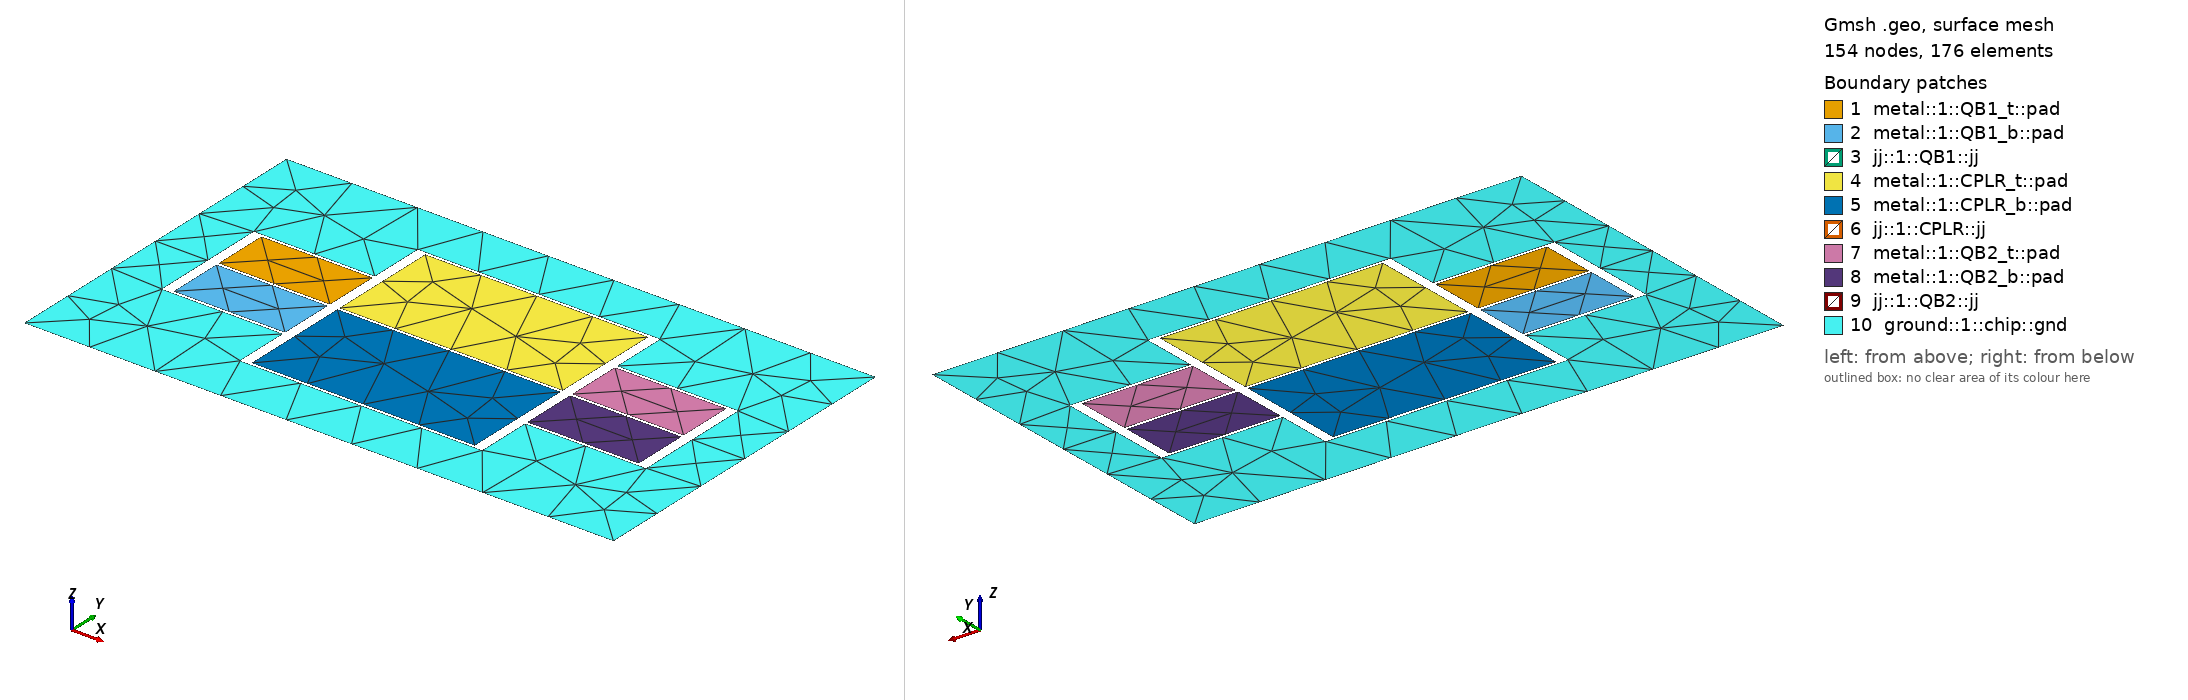

Gmsh geometry script, surface-meshed: 154 nodes, 176 surface elements. Boundary patches (legend numbers): 1 metal::1::QB1_t::pad, 2 metal::1::QB1_b::pad, 3 jj::1::QB1::jj, 4 metal::1::CPLR_t::pad, 5 metal::1::CPLR_b::pad, 6 jj::1::CPLR::jj, 7 metal::1::QB2_t::pad, 8 metal::1::QB2_b::pad, 9 jj::1::QB2::jj, 10 ground::1::chip::gnd. Left view from above one corner, right view from below the opposite corner. Legend entries are the model's physical surfaces. The drawing asked Gmsh for element sizes between 1% and 20% of the model's largest extent; the script's own settings can give other sizes.

=== sung_2021_device.geo (drawn) ===
// =====================================================================
// sung_2021_device.geo — v4 外部物理验证 fixture (N15)。
// Sung et al., Phys. Rev. X 11, 021058 (2021) / arXiv:2011.01261 三体
// tunable-coupler 器件的简化重现。论文参考值与本版图实测边界(哪些量可
// 复现、哪些结构性丢失)只写在 sung_2021_device.meta.yaml 头注 — 单一出处。
//
// 拓扑: QB1 — CPLR — QB2 一字排开, 每个都是浮动(差分)transmon =
// 两块 pad 由 JJ 桥接, 都不接地。
//
// ⚠ v4 命名约定: component 段 = 电学岛(net), 不是器件 —— 浮动 transmon 的
// 上下 pad 必须是不同 component(QB1_t / QB1_b), 否则会被并成同一 Terminal
// 把双岛短路(v3 踩过: C_Σ 错 1.70×)。器件归组在 meta 的 circuit_model
// (islands: [QB1_t, QB1_b])。jj:: 的 component 保持器件名(不进网格)。
//
// 几何要点(继承自 v3 调参实录):
//   * C_Σ ≈ 99/228/102 fF 要大 pad + 上下窄缝(m_y);
//   * C_1c = C_2c = 5.36 fF 要相邻 pocket 在 x 上 OVERLAP(dx < q_mx+c_mx),
//     qubit↔coupler 通道里不留 ground——否则差分耦合 ¼|c_tt+c_bb−c_tb−c_bt|
//     坍缩(v3 实测 20× 误差);
//   * dx 是耦合旋钮; m_x 是 C_Σ 微调旋钮。
//   * v3 在挖空管线实测: pocket overlap ≤10 µm 或不 overlap 时 OCC fragment
//     必炸(近简并布尔)。v4 imprint 路线未复测, 重调参数时保持舒适余量。
// =====================================================================

SetFactory("OpenCASCADE");
Include "qlib.geo";

// ---- Device geometry parameters (µm) --------------------------------
q_pad_w  = 360;   // qubit pad width
q_pad_h  = 180;   // pad height (per pad)
q_pad_sep= 8;     // slot between the two pads (junction bridges it)
q_mx     = 30;    // pad→ground gap, left/right
q_my     = 8;     // pad→ground gap, top/bottom

c_pad_w  = 720;   // coupler ~2x linear size for C_c ≈ 2.3 C_1
c_pad_h  = 360;
c_pad_sep= 8;
c_mx     = 30;
c_my     = 8;

dx       = 30;    // qubit pad ↔ coupler pad gap (sets C_1c / C_2c)
jj_w     = 2;     // JJ width (lumped element: GDS layer 20, not meshed)

q_cx     = dx + (q_pad_w + c_pad_w)/2;
q_cy     = 0;

g_w = 1900; g_h = 1100;   // ground sheet (single connected sheet)
g_x0 = -g_w/2; g_y0 = -g_h/2;

// ---- 1) QB1 (left floating transmon) --------------------------------
cx = -q_cx; cy = q_cy + (q_pad_h + q_pad_sep)/2; w = q_pad_w; h = q_pad_h;
Call PAD;
Physical Surface("metal::1::QB1_t::pad") = { sret };

cx = -q_cx; cy = q_cy - (q_pad_h + q_pad_sep)/2; w = q_pad_w; h = q_pad_h;
Call PAD;
Physical Surface("metal::1::QB1_b::pad") = { sret };

x1 = -q_cx; y1 = q_cy - q_pad_sep/2; x2 = -q_cx; y2 = q_cy + q_pad_sep/2;
width = jj_w;
Call JUNCTION;
Physical Surface("jj::1::QB1::jj") = { sret };

// ---- 2) CPLR (centre tunable coupler) -------------------------------
cx = 0; cy = q_cy + (c_pad_h + c_pad_sep)/2; w = c_pad_w; h = c_pad_h;
Call PAD;
Physical Surface("metal::1::CPLR_t::pad") = { sret };

cx = 0; cy = q_cy - (c_pad_h + c_pad_sep)/2; w = c_pad_w; h = c_pad_h;
Call PAD;
Physical Surface("metal::1::CPLR_b::pad") = { sret };

x1 = 0; y1 = q_cy - c_pad_sep/2; x2 = 0; y2 = q_cy + c_pad_sep/2; width = jj_w;
Call JUNCTION;
Physical Surface("jj::1::CPLR::jj") = { sret };

// ---- 3) QB2 (right floating transmon) -------------------------------
cx = q_cx; cy = q_cy + (q_pad_h + q_pad_sep)/2; w = q_pad_w; h = q_pad_h;
Call PAD;
Physical Surface("metal::1::QB2_t::pad") = { sret };

cx = q_cx; cy = q_cy - (q_pad_h + q_pad_sep)/2; w = q_pad_w; h = q_pad_h;
Call PAD;
Physical Surface("metal::1::QB2_b::pad") = { sret };

x1 = q_cx; y1 = q_cy - q_pad_sep/2; x2 = q_cx; y2 = q_cy + q_pad_sep/2;
width = jj_w;
Call JUNCTION;
Physical Surface("jj::1::QB2::jj") = { sret };

// ---- 4) Ground sheet with one merged vacuum pocket -------------------
gs = news;
Rectangle(gs) = { g_x0, g_y0, 0, g_w, g_h };
sground = gs;

// One pocket per island-pair = pad bbox inflated by (m_x, m_y). Neighbouring
// pockets overlap by q_mx + c_mx − dx > 0, so the three carves merge into a
// single vacuum region with NO ground between qubit and coupler pads.
pkt_cx = -q_cx; pkt_cy = q_cy;
pkt_w = q_pad_w + 2*q_mx; pkt_h = 2*q_pad_h + q_pad_sep + 2*q_my;
Call GROUND_POCKET;
sground = sret;

pkt_cx = 0; pkt_cy = q_cy;
pkt_w = c_pad_w + 2*c_mx; pkt_h = 2*c_pad_h + c_pad_sep + 2*c_my;
Call GROUND_POCKET;
sground = sret;

pkt_cx = q_cx; pkt_cy = q_cy;
pkt_w = q_pad_w + 2*q_mx; pkt_h = 2*q_pad_h + q_pad_sep + 2*q_my;
Call GROUND_POCKET;
sground = sret;

Physical Surface("ground::1::chip::gnd") = { sground };


=== qlib.geo (included by sung_2021_device.geo) ===
// =====================================================================
// qlib.geo — OpenCASCADE macro library for the quantum_dsl .geo DSL (M1).
//
// 单位: 微米 (µm). 全程 OpenCASCADE kernel.
//
// 约定 (THE binding contract):
//   每个 *geometry* 宏都是 **纯几何**: 它创建一个 2D Plane Surface 并把它的
//   tag 写进全局变量  sret  (surface-return)。宏 *不* 打 Physical 标签 —
//   绑定 (Physical Surface("role::layer::comp::prim") = { sret };) 由 *作者*
//   在调用点完成。这样同一个几何宏可被任意 role 复用。
//
// 提供的宏 (输入均为全局标量, 调用前赋值):
//   PAD            cx, cy, w, h                 → 矩形焊盘 (中心 cx,cy, 宽 w 高 h)
//   POLY           poly_xy() = {x0,y0, x1,y1,…} → 任意简单多边形 (直线边, 逆/顺时针皆可)
//   XMON           cx, cy, xm_w, xm_L, xm_g       → 接地 Xmon 十字岛 (臂宽 xm_w, 端到端 xm_L) → sret;
//                                                 同形外扩 xm_g 的刻蚀 moat 面 → mret (作者拿去 BooleanDifference 地)
//   CPW            x1, y1, x2, y2, width        → 两点中心导体 (positive metal)
//   JUNCTION       x1, y1, x2, y2, width        → JJ 矩形 (沿 p1→p2, 宽 width)
//   GROUND_CUTOUT  sground, gx1,gy1,gx2,gy2,gw  → 在已存在的 ground 面 sground
//                                                 上, 用一条 CPW 形状 (gx1,gy1)->
//                                                 (gx2,gy2) 宽 gw 做 BooleanDifference
//                                                 蚀刻出 CPW gap; 结果面 tag 写回 sret。
//
// 注: GROUND_CUTOUT 会 Delete 工具面与原 ground 面, 把蚀刻后的面 tag 写进
//     sret (作者随后用 sret 打 ground:: 标签)。
// ⚠ 调用写法: `Call X;` 必须独占一行 —— gmsh 解析器会把同一行 Call 之后的语句在宏体
//     执行*前*吃掉 (`Call PAD;  s = sret;` → "Unknown variable 'sret'", 2026-08-27 实测)。
//     取 sret 的赋值另起一行。
// =====================================================================

SetFactory("OpenCASCADE");

// Include guard: gmsh 的 .geo 解析器在 session 内全局保留 Macro 定义,
// 重复 Include 会触发 "Redefinition of function"。用 If(!Exists()) 包住所有
// 宏定义, 使 qlib.geo 可被安全地多次 Include (e.g. GDS + mesh 两条分支)。
If (!Exists(_QLIB_INCLUDED))
_QLIB_INCLUDED = 1;

// ---------------------------------------------------------------------
// PAD(cx, cy, w, h) — 矩形焊盘, 中心 (cx,cy)。
// ---------------------------------------------------------------------
Macro PAD
  sret = news;
  Rectangle(sret) = { cx - w/2, cy - h/2, 0, w, h };
Return

// ---------------------------------------------------------------------
// POLY(poly_xy()) — 任意简单多边形。输入是平铺坐标表 {x0,y0, x1,y1, ...}
// (用 = 整表赋值, 不要 += 累加: 解析器变量随 session 存活, 累加会把上一次
// 解析的内容带进来)。逐点 newp、逐边 newl, 首尾相接成环。
// ---------------------------------------------------------------------
Macro POLY
  _n = #poly_xy() / 2;
  _p0 = newp;
  For _i In {0:_n-1}
    Point(newp) = { poly_xy(2*_i), poly_xy(2*_i+1), 0 };
  EndFor
  _l0 = newl;
  For _i In {0:_n-2}
    Line(newl) = { _p0 + _i, _p0 + _i + 1 };
  EndFor
  Line(newl) = { _p0 + _n - 1, _p0 };
  _cl = newll; Curve Loop(_cl) = { _l0 : _l0 + _n - 1 };
  sret = news; Plane Surface(sret) = { _cl };
Return

// ---------------------------------------------------------------------
// XMON(cx, cy, xm_w, xm_L, xm_g) — 接地 Xmon: 两条等长矩形臂的并 = 岛 (sret);
// 岛的十字形状向外均匀扩 xm_g = moat 面 (mret), 由作者从地里 BooleanDifference 掉。
// 结不在这里画 (JUNCTION 宏, 臂端 → 地)。
// ---------------------------------------------------------------------
Macro XMON
  _a = news; Rectangle(_a) = { cx - xm_L/2, cy - xm_w/2, 0, xm_L, xm_w };
  _b = news; Rectangle(_b) = { cx - xm_w/2, cy - xm_L/2, 0, xm_w, xm_L };
  _u() = BooleanUnion{ Surface{ _a }; Delete; }{ Surface{ _b }; Delete; };
  sret = _u(0);
  _c = news; Rectangle(_c) = { cx - xm_L/2 - xm_g, cy - xm_w/2 - xm_g, 0, xm_L + 2*xm_g, xm_w + 2*xm_g };
  _d = news; Rectangle(_d) = { cx - xm_w/2 - xm_g, cy - xm_L/2 - xm_g, 0, xm_w + 2*xm_g, xm_L + 2*xm_g };
  _m() = BooleanUnion{ Surface{ _c }; Delete; }{ Surface{ _d }; Delete; };
  mret = _m(0);
Return

// ---------------------------------------------------------------------
// CPW(x1, y1, x2, y2, width) — 两点之间的中心导体 (positive metal)。
// 沿 (x1,y1)->(x2,y2) 方向, 半宽 width/2 向两侧偏移构成矩形。
// ---------------------------------------------------------------------
Macro CPW
  _dx = x2 - x1;
  _dy = y2 - y1;
  _len = Sqrt(_dx*_dx + _dy*_dy);
  // 单位切向 / 法向
  _tx = _dx / _len;  _ty = _dy / _len;
  _nx = -_ty;        _ny =  _tx;
  _hw = width / 2;
  // 四角 (逆时针): p1+n, p2+n, p2-n, p1-n
  _p1 = newp; Point(_p1) = { x1 + _nx*_hw, y1 + _ny*_hw, 0 };
  _p2 = newp; Point(_p2) = { x2 + _nx*_hw, y2 + _ny*_hw, 0 };
  _p3 = newp; Point(_p3) = { x2 - _nx*_hw, y2 - _ny*_hw, 0 };
  _p4 = newp; Point(_p4) = { x1 - _nx*_hw, y1 - _ny*_hw, 0 };
  _l1 = newl; Line(_l1) = { _p1, _p2 };
  _l2 = newl; Line(_l2) = { _p2, _p3 };
  _l3 = newl; Line(_l3) = { _p3, _p4 };
  _l4 = newl; Line(_l4) = { _p4, _p1 };
  _cl = newll; Curve Loop(_cl) = { _l1, _l2, _l3, _l4 };
  sret = news; Plane Surface(sret) = { _cl };
Return

// ---------------------------------------------------------------------
// JUNCTION(x1, y1, x2, y2, width) — JJ 矩形 (与 CPW 同形, 但语义是结)。
// 留作 2D 面; mesh 分支 *不* extrude, 由 populate_tracker 平移到层中心。
// ---------------------------------------------------------------------
Macro JUNCTION
  _jdx = x2 - x1;
  _jdy = y2 - y1;
  _jlen = Sqrt(_jdx*_jdx + _jdy*_jdy);
  _jtx = _jdx / _jlen;  _jty = _jdy / _jlen;
  _jnx = -_jty;         _jny =  _jtx;
  _jhw = width / 2;
  _jp1 = newp; Point(_jp1) = { x1 + _jnx*_jhw, y1 + _jny*_jhw, 0 };
  _jp2 = newp; Point(_jp2) = { x2 + _jnx*_jhw, y2 + _jny*_jhw, 0 };
  _jp3 = newp; Point(_jp3) = { x2 - _jnx*_jhw, y2 - _jny*_jhw, 0 };
  _jp4 = newp; Point(_jp4) = { x1 - _jnx*_jhw, y1 - _jny*_jhw, 0 };
  _jl1 = newl; Line(_jl1) = { _jp1, _jp2 };
  _jl2 = newl; Line(_jl2) = { _jp2, _jp3 };
  _jl3 = newl; Line(_jl3) = { _jp3, _jp4 };
  _jl4 = newl; Line(_jl4) = { _jp4, _jp1 };
  _jcl = newll; Curve Loop(_jcl) = { _jl1, _jl2, _jl3, _jl4 };
  sret = news; Plane Surface(sret) = { _jcl };
Return

// ---------------------------------------------------------------------
// GROUND_CUTOUT(sground, gx1,gy1, gx2,gy2, gw) — 在 ground 面 sground 上蚀刻
// 一条 CPW 形状的 gap (从 (gx1,gy1) 到 (gx2,gy2), 宽 gw), BooleanDifference。
// 蚀刻结果面 tag 写回 sret (positive-tone ground, gap 已挖空)。
// ---------------------------------------------------------------------
Macro GROUND_CUTOUT
  // 用 CPW 宏画出 gap 工具面 (复用全局 x1..width)
  x1 = gx1; y1 = gy1; x2 = gx2; y2 = gy2; width = gw;
  Call CPW;
  _tool = sret;
  _diff() = BooleanDifference{ Surface{ sground }; Delete; }{ Surface{ _tool }; Delete; };
  sret = _diff(0);
Return

// ---------------------------------------------------------------------
// GROUND_POCKET(sground, pkt_cx,pkt_cy, pkt_w,pkt_h) — 在 ground 面 sground
// 上蚀刻一个矩形 pocket (中心 pkt_cx,pkt_cy, 宽 pkt_w 高 pkt_h), BooleanDifference。
// 用途: 把 qubit 焊盘从 ground 隔离 — 焊盘落在 pocket 真空区内, 四周留 gap, 不
// 与 ground 同层短路 (也就不会在 GDS 里被 union 进 ground 而消失)。
// 蚀刻结果面 tag 写回 sret (positive-tone ground, pocket 已挖空)。
// ---------------------------------------------------------------------
Macro GROUND_POCKET
  _pk = news; Rectangle(_pk) = { pkt_cx - pkt_w/2, pkt_cy - pkt_h/2, 0, pkt_w, pkt_h };
  _pdiff() = BooleanDifference{ Surface{ sground }; Delete; }{ Surface{ _pk }; Delete; };
  sret = _pdiff(0);
Return

// ---------------------------------------------------------------------
// COUPLER(_padb, cpx, pb_bot_y) — 给 qubit 下焊盘 _padb 接一个伸向 bus 的
// 电容耦合结构: 一条 neck (颈) + 一块平行 bus 的 paddle (耦合桨), 三者
// BooleanUnion 成 **一个** 导体 (与 _padb 同 terminal, 保持 qubit 岛悬浮)。
//   _padb   — 已存在的下焊盘面 tag (将被 union 消耗)
//   cpx     — qubit 中心 x (neck/paddle 居中于此)
//   pb_bot_y— 下焊盘底边 y (neck 由此向下接到 paddle)
// 复用全局: coup_neck_w, coup_pad_w, coup_pad_h, c_gap, coup_ov, cpw_w, bus_y。
// paddle 底距 bus 中心导体顶 c_gap → 平行板电容耦合 (galvanic 不接, 不短路)。
// 结果面 tag 写回 sret。
// ---------------------------------------------------------------------
Macro COUPLER
  // paddle: 平行 bus 的耦合桨, 桨底 = bus_y + cpw_w/2 + c_gap
  cx = cpx; cy = bus_y + cpw_w/2 + c_gap + coup_pad_h/2; w = coup_pad_w; h = coup_pad_h;
  Call PAD;
  _paddle = sret;
  // neck: 下焊盘底 → paddle 顶, 两端各 overlap coup_ov 进 pad / paddle。
  // *必须* 用 Rectangle (OCC primitive): pad/paddle 是 Rectangle, 而 CPW 造的
  // 是 Plane Surface — 两种类型 BooleanUnion 不会 fuse (退化成 fragment, 只裁
  // 不并), 只有同为 OCC primitive 的重叠面才会真正合并成单面。
  _ny0 = bus_y + cpw_w/2 + c_gap + coup_pad_h - coup_ov;  // neck 底 (探入 paddle)
  _ny1 = pb_bot_y + coup_ov;                              // neck 顶 (探入 pad)
  _neck = news;
  Rectangle(_neck) = { cpx - coup_neck_w/2, _ny0, 0, coup_neck_w, _ny1 - _ny0 };
  _cu() = BooleanUnion{ Surface{ _padb }; Delete; }{ Surface{ _neck, _paddle }; Delete; };
  sret = _cu(0);
Return

EndIf
// _QLIB_INCLUDED
